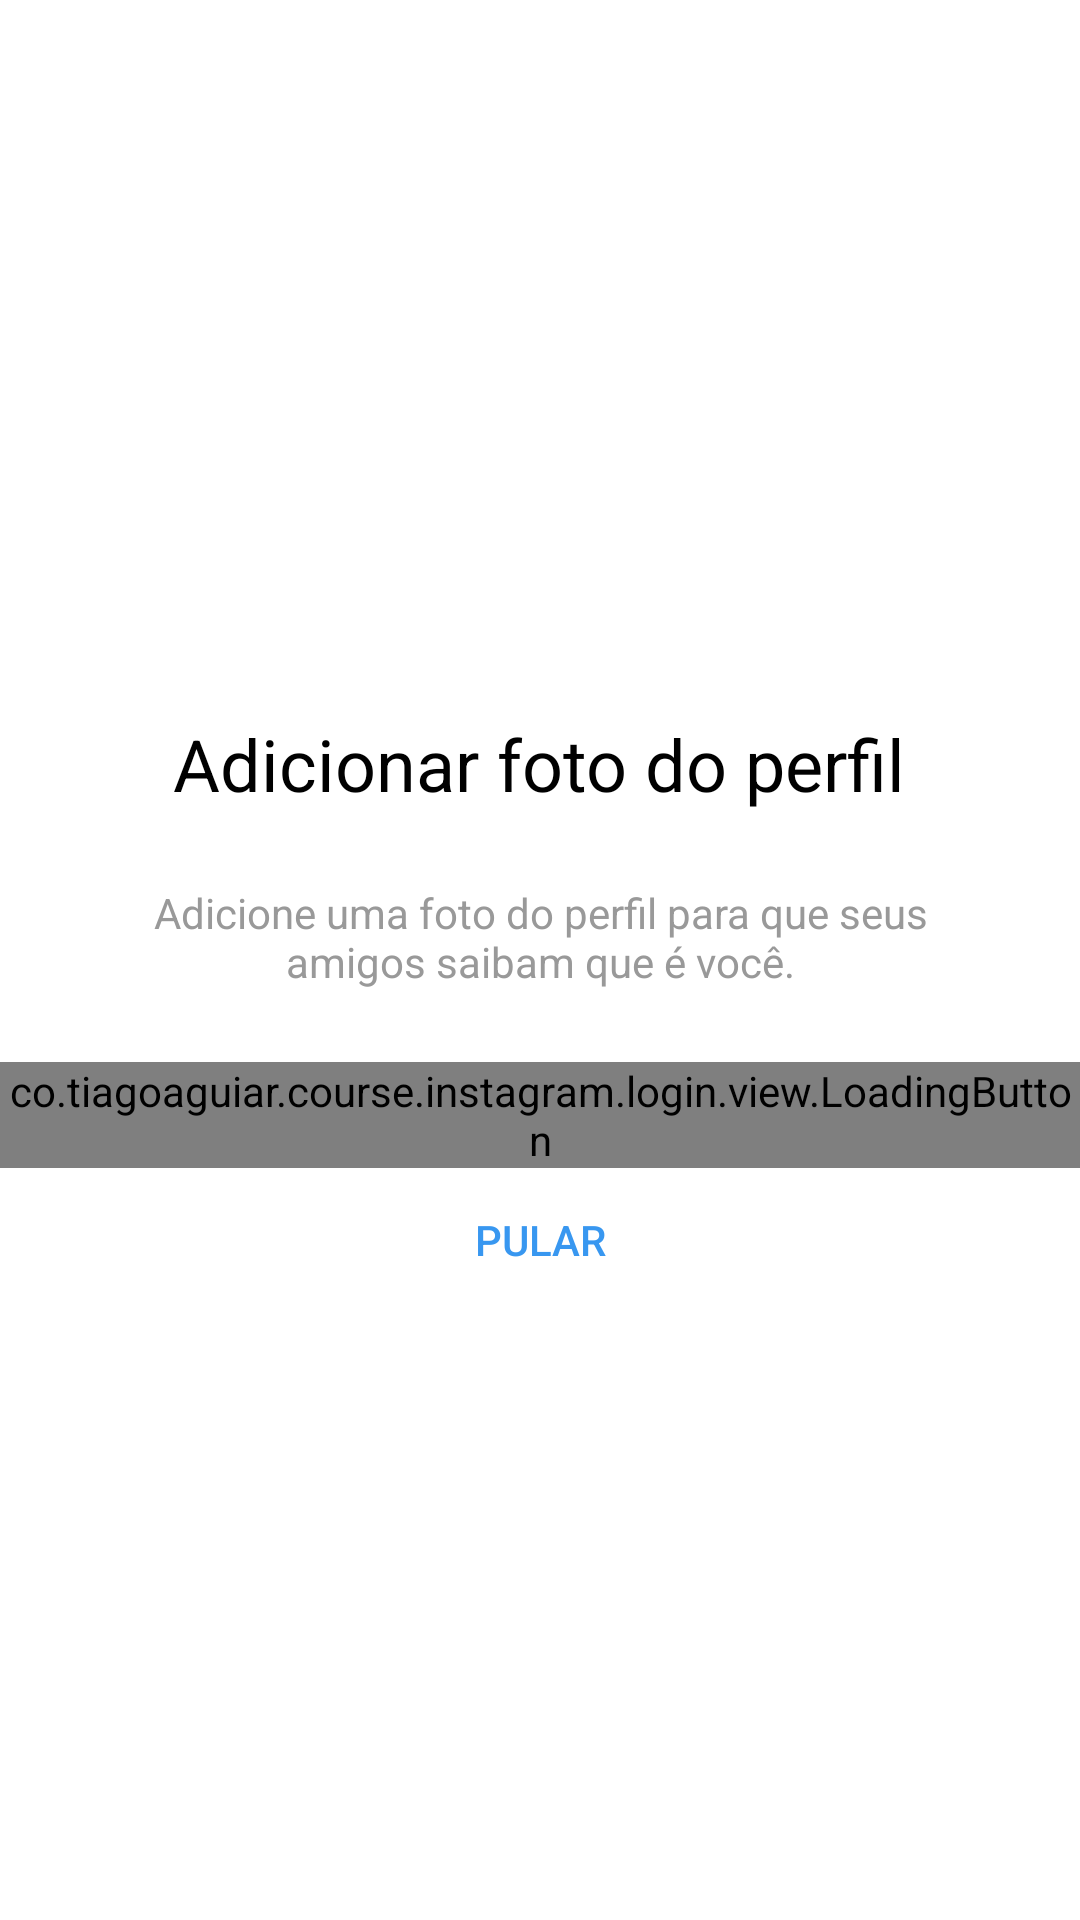

Layout XML and referenced resources for this Android screen:
<!-- AndroidManifest.xml: application theme Theme.Instagram -->
<!-- res/layout/fragment_register_photo.xml -->
<?xml version="1.0" encoding="utf-8"?>
<androidx.constraintlayout.widget.ConstraintLayout xmlns:android="http://schemas.android.com/apk/res/android"
    xmlns:app="http://schemas.android.com/apk/res-auto"
    xmlns:tools="http://schemas.android.com/tools"
    android:layout_width="match_parent"
    android:layout_height="match_parent"
    android:background="@color/white">

    <ScrollView
        android:layout_width="match_parent"
        android:layout_height="wrap_content"
        app:layout_constraintBottom_toBottomOf="parent"
        app:layout_constraintEnd_toEndOf="parent"
        app:layout_constraintStart_toStartOf="parent"
        app:layout_constraintTop_toTopOf="parent"
        app:layout_constraintVertical_bias="0.4">

        <LinearLayout
            android:layout_width="match_parent"
            android:layout_height="wrap_content"
            android:orientation="vertical"
            android:paddingBottom="70dp"
            tools:context=".login.view.LoginActivity">

            <ImageView
                android:layout_width="150dp"
                android:layout_height="150dp"
                android:layout_gravity="center_horizontal"
                android:contentDescription="@null"
                android:src="@drawable/photo_icon" />
            
            <TextView
                android:text="@string/photo_register_title"
                android:textSize="24sp"
                android:textColor="@color/black"
                android:layout_gravity="center_horizontal"
                style="@style/Theme.Instagram.TextViewBase.Form" />

            <TextView
                android:text="@string/photo_register_subtitle"
                style="@style/Theme.Instagram.TextViewBase.Form" />
            
            <co.tiagoaguiar.course.instagram.login.view.LoadingButton
                android:id="@+id/register_btn_next"
                android:layout_width="match_parent"
                android:layout_height="wrap_content"
                app:text="@string/add_photo" />

            <Button
                android:id="@+id/register_btn_jump"
                android:text="@string/jump"
                style="@style/Theme.Instagram.Link" />

        </LinearLayout>
    </ScrollView>

</androidx.constraintlayout.widget.ConstraintLayout>
<!-- resources referenced by this layout -->
<resources>
  <color name="black">#FF000000</color>
  <color name="white">#FFFFFFFF</color>
  <string name="add_photo">Adicionar uma foto</string>
  <string name="jump">Pular</string>
  <string name="photo_register_subtitle">Adicione uma foto do perfil para que seus amigos saibam que é você.</string>
  <string name="photo_register_title">Adicionar foto do perfil</string>
  <style name="Theme.Instagram.Link" parent="Widget.AppCompat.Button.Borderless">
          <item name="android:layout_marginStart">36dp</item>
          <item name="android:layout_marginEnd">36dp</item>
          <item name="android:layout_width">match_parent</item>
          <item name="android:layout_height">wrap_content</item>
          <item name="android:textColor">@color/blue_enable</item>
      </style>
  <style name="Theme.Instagram.TextViewBase.Form">
          <item name="android:textAlignment">center</item>
          <item name="android:layout_marginBottom">24dp</item>
      </style>
  <style name="Theme.Instagram" parent="Theme.MaterialComponents.DayNight.NoActionBar">
          
          <item name="colorPrimary">@color/black</item>
          <item name="colorPrimaryVariant">@color/gray_darker</item>
          <item name="colorOnPrimary">@color/white</item>
          
          <item name="colorSecondary">@color/black</item>
          <item name="colorSecondaryVariant">@color/teal_700</item>
          <item name="colorOnSecondary">@color/black</item>
          
          <item name="android:statusBarColor" tools:targetApi="l">?attr/colorSecondary</item>
          
      </style>
  <color name="blue_enable">#3897F0</color>
  <color name="gray_darker">#EFEFEF</color>
  <color name="teal_700">#FF018786</color>
</resources>
